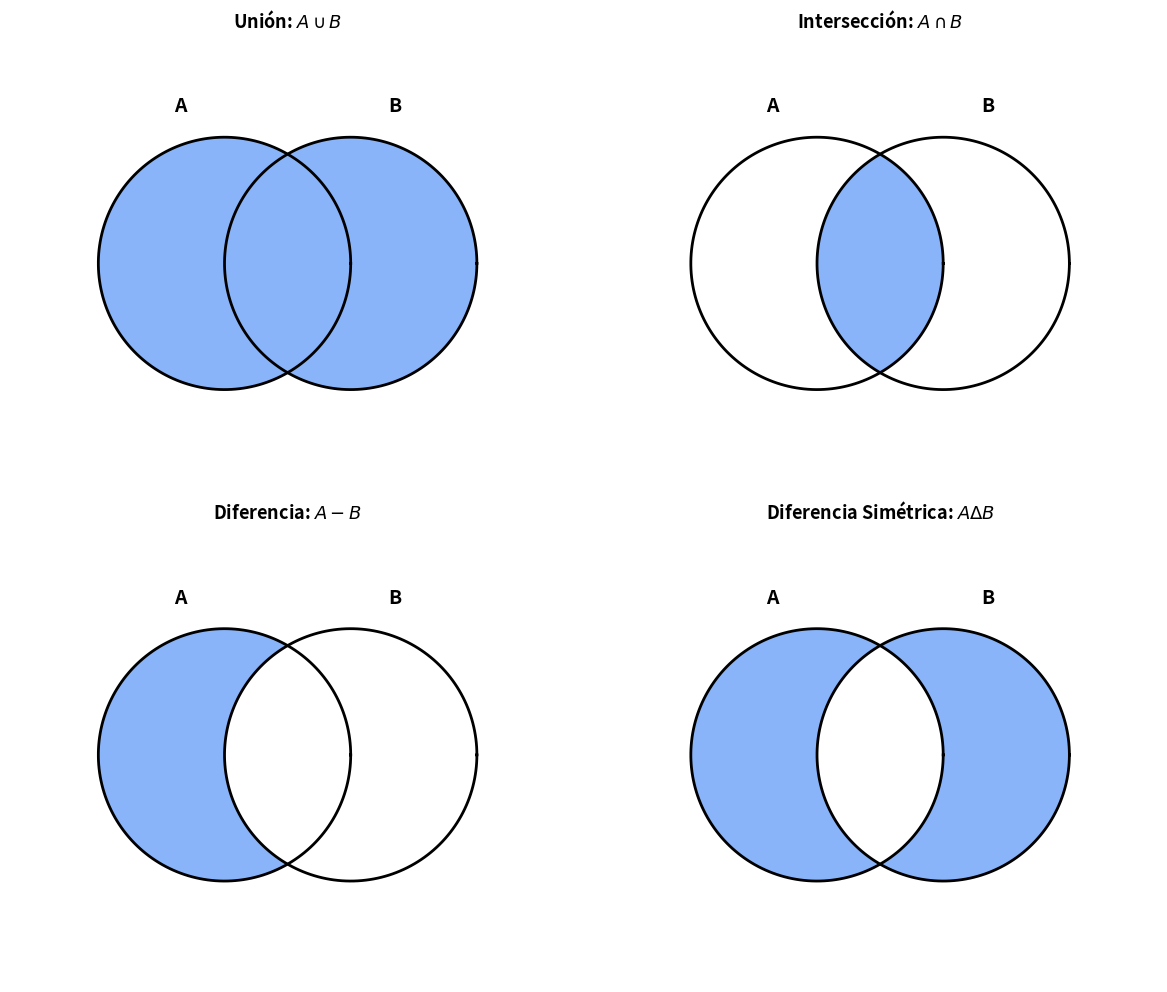
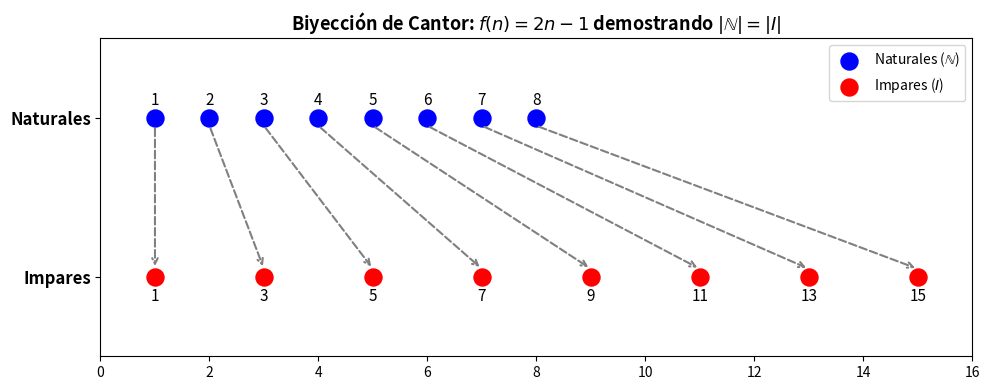

Recreate these plots in Python, in order.
# Definición de conjuntos por extensión
A = {1, 2, 3}
B = {3, 1, 2}
C = {1, 2, 1, 3, 2, 1}

# 1. Verificación de Igualdad
print("¿A es igual a B?", A == B)
print("¿A es igual a C?", A == C)

# 2. Relación de Pertenencia
elemento = 3
print(f"¿{elemento} pertenece a A? {elemento in A}")
print(f"¿8 pertenece a A? {8 in A}")

# 3. Relación de Inclusión (Subconjuntos)
sub_A = {1, 2}
print(f"¿{sub_A} es subconjunto de A? {sub_A.issubset(A)}")
print(f"¿A es subconjunto de A? {A.issubset(A)}")

# 4. Propiedades del Conjunto Vacío (set() en Python)
vacio = set()
print("¿El conjunto vacío es subconjunto de A?", vacio.issubset(A))
print("¿El conjunto vacío es igual a A?", vacio == A)



import itertools

# Definimos el Universo y dos conjuntos de prueba
U = set(range(1, 11))  # U = {1, 2, ..., 10}
A = {1, 2, 3, 4, 5}
B = {4, 5, 6, 7, 8}

# 1. Operaciones Básicas
print("Union (A U B):", A.union(B))
print("Interseccion (A n B):", A.intersection(B))
print("Diferencia (A - B):", A.difference(B))
print("Diferencia Simetrica (A Delta B):", A.symmetric_difference(B))

# Complemento de A (U - A)
A_c = U - A
B_c = U - B
print("Complemento de A (A^c):", A_c)

# 2. Verificación de la Primera Ley de De Morgan: (A U B)^c == A^c n B^c
izq = U - (A.union(B))
der = A_c.intersection(B_c)
print("\n¿Se cumple la 1ra Ley de De Morgan?", izq == der)

# 3. Producto Cartesiano A x B (para subconjuntos pequeños)
X = {'a', 'b'}
Y = {1, 2, 3}
prod_cartesiano = set(itertools.product(X, Y))
print(f"\nProducto Cartesiano X x Y ({len(prod_cartesiano)} elementos):")
print(prod_cartesiano)

# 4. Conjunto de las Partes P(S)
def conjunto_partes(S):
    lista_S = list(S)
    partes = []
    for r in range(len(lista_S) + 1):
        for comb in itertools.combinations(lista_S, r):
            partes.append(set(comb))
    return partes

S = {1, 2, 3}
P_S = conjunto_partes(S)
print(f"\nConjunto de las Partes de {S} ({len(P_S)} subconjuntos):")
for idx, sub in enumerate(P_S):
    print(f"  Subconjunto {idx}: {sub}")



import numpy as np
import matplotlib.pyplot as plt

# Definimos una función para graficar diagramas de Venn sombreados de forma personalizada
def graficar_diagrama_venn(ax, operacion, titulo):
    # Generamos una malla densa de coordenadas para evaluar las ecuaciones de los círculos
    x = np.linspace(-2.2, 2.2, 500)
    y = np.linspace(-2.2, 2.2, 500)
    X, Y = np.meshgrid(x, y)
    
    # Círculo A: Centro en (-0.5, 0), Radio = 1.0
    inside_A = (X + 0.5)**2 + Y**2 <= 1.0
    # Círculo B: Centro en (0.5, 0), Radio = 1.0
    inside_B = (X - 0.5)**2 + Y**2 <= 1.0
    
    if operacion == "union":
        region = inside_A | inside_B
    elif operacion == "interseccion":
        region = inside_A & inside_B
    elif operacion == "diferencia":
        region = inside_A & ~inside_B
    elif operacion == "simetrica":
        region = inside_A ^ inside_B
    else:
        region = np.zeros_like(X)

    # Rellenamos la región de la operación seleccionada
    ax.contourf(X, Y, region, levels=[0.5, 1.5], colors=['#3b82f6'], alpha=0.6)
    
    # Dibujamos las líneas de los bordes de los círculos
    theta = np.linspace(0, 2*np.pi, 200)
    # Contorno A
    ax.plot(1.0*np.cos(theta) - 0.5, 1.0*np.sin(theta), 'k-', linewidth=2)
    # Contorno B
    ax.plot(1.0*np.cos(theta) + 0.5, 1.0*np.sin(theta), 'k-', linewidth=2)
    
    # Etiquetas de los conjuntos
    ax.text(-0.9, 1.2, "A", fontsize=14, fontweight='bold', color='black')
    ax.text(0.8, 1.2, "B", fontsize=14, fontweight='bold', color='black')
    
    # Configuración de los ejes
    ax.set_xlim(-2.2, 2.2)
    ax.set_ylim(-1.8, 1.8)
    ax.set_aspect('equal')
    ax.set_title(titulo, fontsize=13, fontweight='bold')
    ax.axis('off')

# Creamos una figura de 2x2 para las 4 operaciones fundamentales
fig, axes = plt.subplots(2, 2, figsize=(12, 10))

graficar_diagrama_venn(axes[0, 0], "union", "Unión: $A \\cup B$")
graficar_diagrama_venn(axes[0, 1], "interseccion", "Intersección: $A \\cap B$")
graficar_diagrama_venn(axes[1, 0], "diferencia", "Diferencia: $A - B$")
graficar_diagrama_venn(axes[1, 1], "simetrica", "Diferencia Simétrica: $A \\Delta B$")

plt.tight_layout()
plt.show()



class RelacionFinita:
    def __init__(self, dominio, codominio, asignaciones):
        # asignaciones es un diccionario {a: b}
        self.A = set(dominio)
        self.B = set(codominio)
        self.f = asignaciones

    def es_funcion_valida(self):
        # 1. Cada elemento del dominio debe tener exactamente una asignación
        for a in self.A:
            if a not in self.f:
                return False
        # 2. Las imágenes deben estar en el codominio B
        for b in self.f.values():
            if b not in self.B:
                return False
        return True

    def analizar(self):
        if not self.es_funcion_valida():
            print("No es una función válida de A en B.")
            return

        # Comprobamos Inyectividad: si f(x) == f(y) => x == y
        imagenes = list(self.f.values())
        inyectiva = len(imagenes) == len(set(imagenes))

        # Comprobamos Sobreyectividad: si Rango(f) == Codominio B
        rango = set(imagenes)
        sobreyectiva = rango == self.B

        # Biyectiva
        biyectiva = inyectiva and sobreyectiva

        print("Análisis de la Función:")
        print(f"  - Inyectiva: {inyectiva}")
        print(f"  - Sobreyectiva: {sobreyectiva}")
        print(f"  - Biyectiva: {biyectiva}")
        print(f"  - Rango de f: {rango}")

# Ejemplos para probar (del diagrama de la Figura 10 del PDF)
print("--- Caso 1 (Inyectiva pero no sobreyectiva) ---")
# A = {1, 2, 3}, B = {A, B, C, D}
# f(1)=D, f(2)=B, f(3)=C
f1 = RelacionFinita({1, 2, 3}, {'A', 'B', 'C', 'D'}, {1: 'D', 2: 'B', 3: 'C'})
f1.analizar()

print("\n--- Caso 2 (Sobreyectiva pero no inyectiva) ---")
# A = {1, 2, 3, 4}, B = {A, B, C}
# f(1)=D, f(2)=B, f(3)=C, f(4)=D (Suponiendo codominio {'D', 'B', 'C'})
f2 = RelacionFinita({1, 2, 3, 4}, {'D', 'B', 'C'}, {1: 'D', 2: 'B', 3: 'C', 4: 'D'})
f2.analizar()

print("\n--- Caso 3 (Biyectiva) ---")
# A = {1, 2, 3, 4}, B = {A, B, C, D}
# f(1)=D, f(2)=B, f(3)=C, f(4)=A
f3 = RelacionFinita({1, 2, 3, 4}, {'A', 'B', 'C', 'D'}, {1: 'D', 2: 'B', 3: 'C', 4: 'A'})
f3.analizar()

print("\n" + "="*50)
print("Tabla de valores para la función de costo del parque: f(x) = 2x + 8")
# x: número de viajes, f(x): costo total
for x in range(6):
    costo = 2*x + 8
    print(f"Viajes (x): {x} -> Costo f(x): ${costo}")



# Definimos dos funciones biyectivas sencillas en conjuntos finitos para ilustrar la inversa y composición
# g: A -> B
A = {1, 2, 3}
B = {'X', 'Y', 'Z'}
g = {1: 'Y', 2: 'Z', 3: 'X'}

# f: B -> C
C = {10, 20, 30}
f = {'X': 30, 'Y': 10, 'Z': 20}

# 1. Función Inversa g^-1: B -> A
g_inversa = {valor: clave for clave, valor in g.items()}
print("Función g original:", g)
print("Función Inversa g^-1:", g_inversa)

# 2. Composición f ∘ g: A -> C
composicion = {}
for a in A:
    # (f ∘ g)(a) = f(g(a))
    valor_intermedio = g[a]
    composicion[a] = f[valor_intermedio]

print("\nComposicion (f o g):", composicion)



import matplotlib.pyplot as plt

# 1. Visualización de la Biyección entre Naturales e Impares (Cardinalidad Infinita)
# Graficamos las flechas de correspondencia para los primeros 8 términos
naturales = list(range(1, 9))
impares = [2*n - 1 for n in naturales]

plt.figure(figsize=(10, 4))
plt.scatter(naturales, [1.5]*len(naturales), color='blue', s=150, zorder=3, label='Naturales ($\mathbb{N}$)')
plt.scatter(impares, [0.5]*len(impares), color='red', s=150, zorder=3, label='Impares ($I$)')

# Dibujamos las flechas de la biyección f(n) = 2n - 1
for n, imp in zip(naturales, impares):
    plt.annotate('', xy=(imp, 0.55), xytext=(n, 1.45),
                 arrowprops=dict(arrowstyle="->", color='gray', lw=1.5, ls='--'))
    plt.text(n, 1.58, f"{n}", ha='center', fontsize=11)
    plt.text(imp, 0.35, f"{imp}", ha='center', fontsize=11)

plt.ylim(0.0, 2.0)
plt.xlim(0, 16)
plt.yticks([0.5, 1.5], ['Impares', 'Naturales'], fontsize=12, fontweight='bold')
plt.title('Biyección de Cantor: $f(n) = 2n - 1$ demostrando $|\mathbb{N}| = |I|$', fontsize=13, fontweight='bold')
plt.grid(False)
plt.legend(loc='upper right')
plt.tight_layout()
plt.show()

# 2. Demostración del Principio de Inclusión-Exclusión
A = {1, 2, 3, 4, 5}
B = {4, 5, 6, 7, 8}
A_int_B = A.intersection(B)
A_uni_B = A.union(B)

print("Principio de Inclusion-Exclusion:")
print(f"  - Cardinal de A (|A|): {len(A)}")
print(f"  - Cardinal de B (|B|): {len(B)}")
print(f"  - Cardinal de la interseccion (|A n B|): {len(A_int_B)}")
print(f"  - Cardinal de la union (|A U B|): {len(A_uni_B)}")
# Verificación de la igualdad
print(f"  - ¿|A U B| == |A| + |B| - |A n B|? {len(A_uni_B) == len(A) + len(B) - len(A_int_B)}")
